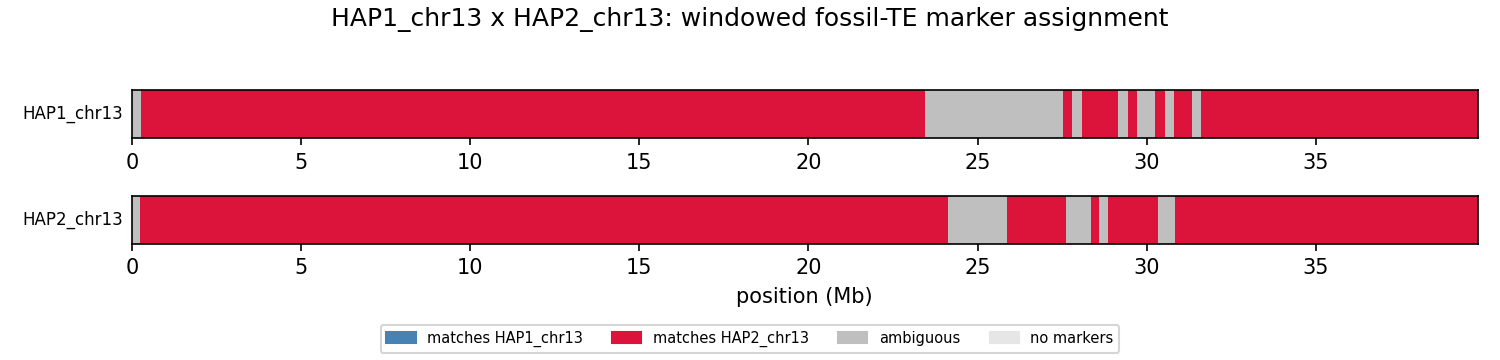

The table this chart was drawn from, first rows:
unit	win_start	win_end	a_hits	b_hits	a_frac	b_frac	assigned
HAP1_chr13	1	250000	295	296	0.2289	0.1380	ambiguous
HAP1_chr13	250001	500000	76	321	0.0590	0.1497	b
HAP1_chr13	500001	750000	93	385	0.0721	0.1795	b
HAP1_chr13	750001	1000000	137	410	0.1063	0.1911	b
HAP1_chr13	1000001	1250000	100	471	0.0776	0.2196	b
HAP1_chr13	1250001	1500000	98	536	0.0760	0.2499	b
HAP1_chr13	1500001	1750000	94	366	0.0729	0.1706	b
HAP1_chr13	1750001	2000000	60	319	0.0465	0.1487	b
HAP1_chr13	2000001	2250000	66	322	0.0512	0.1501	b
HAP1_chr13	2250001	2500000	96	363	0.0745	0.1692	b
HAP1_chr13	2500001	2750000	88	476	0.0683	0.2219	b
HAP1_chr13	2750001	3000000	96	327	0.0745	0.1524	b
HAP1_chr13	3000001	3250000	93	507	0.0721	0.2364	b
HAP1_chr13	3250001	3500000	100	406	0.0776	0.1893	b
HAP1_chr13	3500001	3750000	112	546	0.0869	0.2545	b
HAP1_chr13	3750001	4000000	99	438	0.0768	0.2042	b
HAP1_chr13	4000001	4250000	88	372	0.0683	0.1734	b
HAP1_chr13	4250001	4500000	102	380	0.0791	0.1772	b
HAP1_chr13	4500001	4750000	118	425	0.0915	0.1981	b
HAP1_chr13	4750001	5000000	73	374	0.0566	0.1744	b
HAP1_chr13	5000001	5250000	133	384	0.1032	0.1790	b
HAP1_chr13	5250001	5500000	103	431	0.0799	0.2009	b
HAP1_chr13	5500001	5750000	104	444	0.0807	0.2070	b
HAP1_chr13	5750001	6000000	97	398	0.0753	0.1855	b
HAP1_chr13	6000001	6250000	193	440	0.1497	0.2051	b
HAP1_chr13	6250001	6500000	163	429	0.1265	0.2000	b
HAP1_chr13	6500001	6750000	142	594	0.1102	0.2769	b
HAP1_chr13	6750001	7000000	160	552	0.1241	0.2573	b
HAP1_chr13	7000001	7250000	71	429	0.0551	0.2000	b
HAP1_chr13	7250001	7500000	137	515	0.1063	0.2401	b
HAP1_chr13	7500001	7750000	128	518	0.0993	0.2415	b
HAP1_chr13	7750001	8000000	132	528	0.1024	0.2462	b
HAP1_chr13	8000001	8250000	136	408	0.1055	0.1902	b
HAP1_chr13	8250001	8500000	151	476	0.1171	0.2219	b
HAP1_chr13	8500001	8750000	153	447	0.1187	0.2084	b
HAP1_chr13	8750001	9000000	90	415	0.0698	0.1935	b
HAP1_chr13	9000001	9250000	90	412	0.0698	0.1921	b
HAP1_chr13	9250001	9500000	130	397	0.1009	0.1851	b
HAP1_chr13	9500001	9750000	132	410	0.1024	0.1911	b
HAP1_chr13	9750001	10000000	98	400	0.0760	0.1865	b
HAP1_chr13	10000001	10250000	124	599	0.0962	0.2793	b
HAP1_chr13	10250001	10500000	132	483	0.1024	0.2252	b
HAP1_chr13	10500001	10750000	150	533	0.1164	0.2485	b
HAP1_chr13	10750001	11000000	97	380	0.0753	0.1772	b
HAP1_chr13	11000001	11250000	105	507	0.0815	0.2364	b
HAP1_chr13	11250001	11500000	213	588	0.1652	0.2741	b
HAP1_chr13	11500001	11750000	131	497	0.1016	0.2317	b
HAP1_chr13	11750001	12000000	113	477	0.0877	0.2224	b
HAP1_chr13	12000001	12250000	131	389	0.1016	0.1814	b
HAP1_chr13	12250001	12500000	168	462	0.1303	0.2154	b
HAP1_chr13	12500001	12750000	97	526	0.0753	0.2452	b
HAP1_chr13	12750001	13000000	121	520	0.0939	0.2424	b
HAP1_chr13	13000001	13250000	123	598	0.0954	0.2788	b
HAP1_chr13	13250001	13500000	126	432	0.0978	0.2014	b
HAP1_chr13	13500001	13750000	148	579	0.1148	0.2699	b
HAP1_chr13	13750001	14000000	121	510	0.0939	0.2378	b
HAP1_chr13	14000001	14250000	126	485	0.0978	0.2261	b
HAP1_chr13	14250001	14500000	99	452	0.0768	0.2107	b
HAP1_chr13	14500001	14750000	75	372	0.0582	0.1734	b
HAP1_chr13	14750001	15000000	157	438	0.1218	0.2042	b
... 246 more rows
